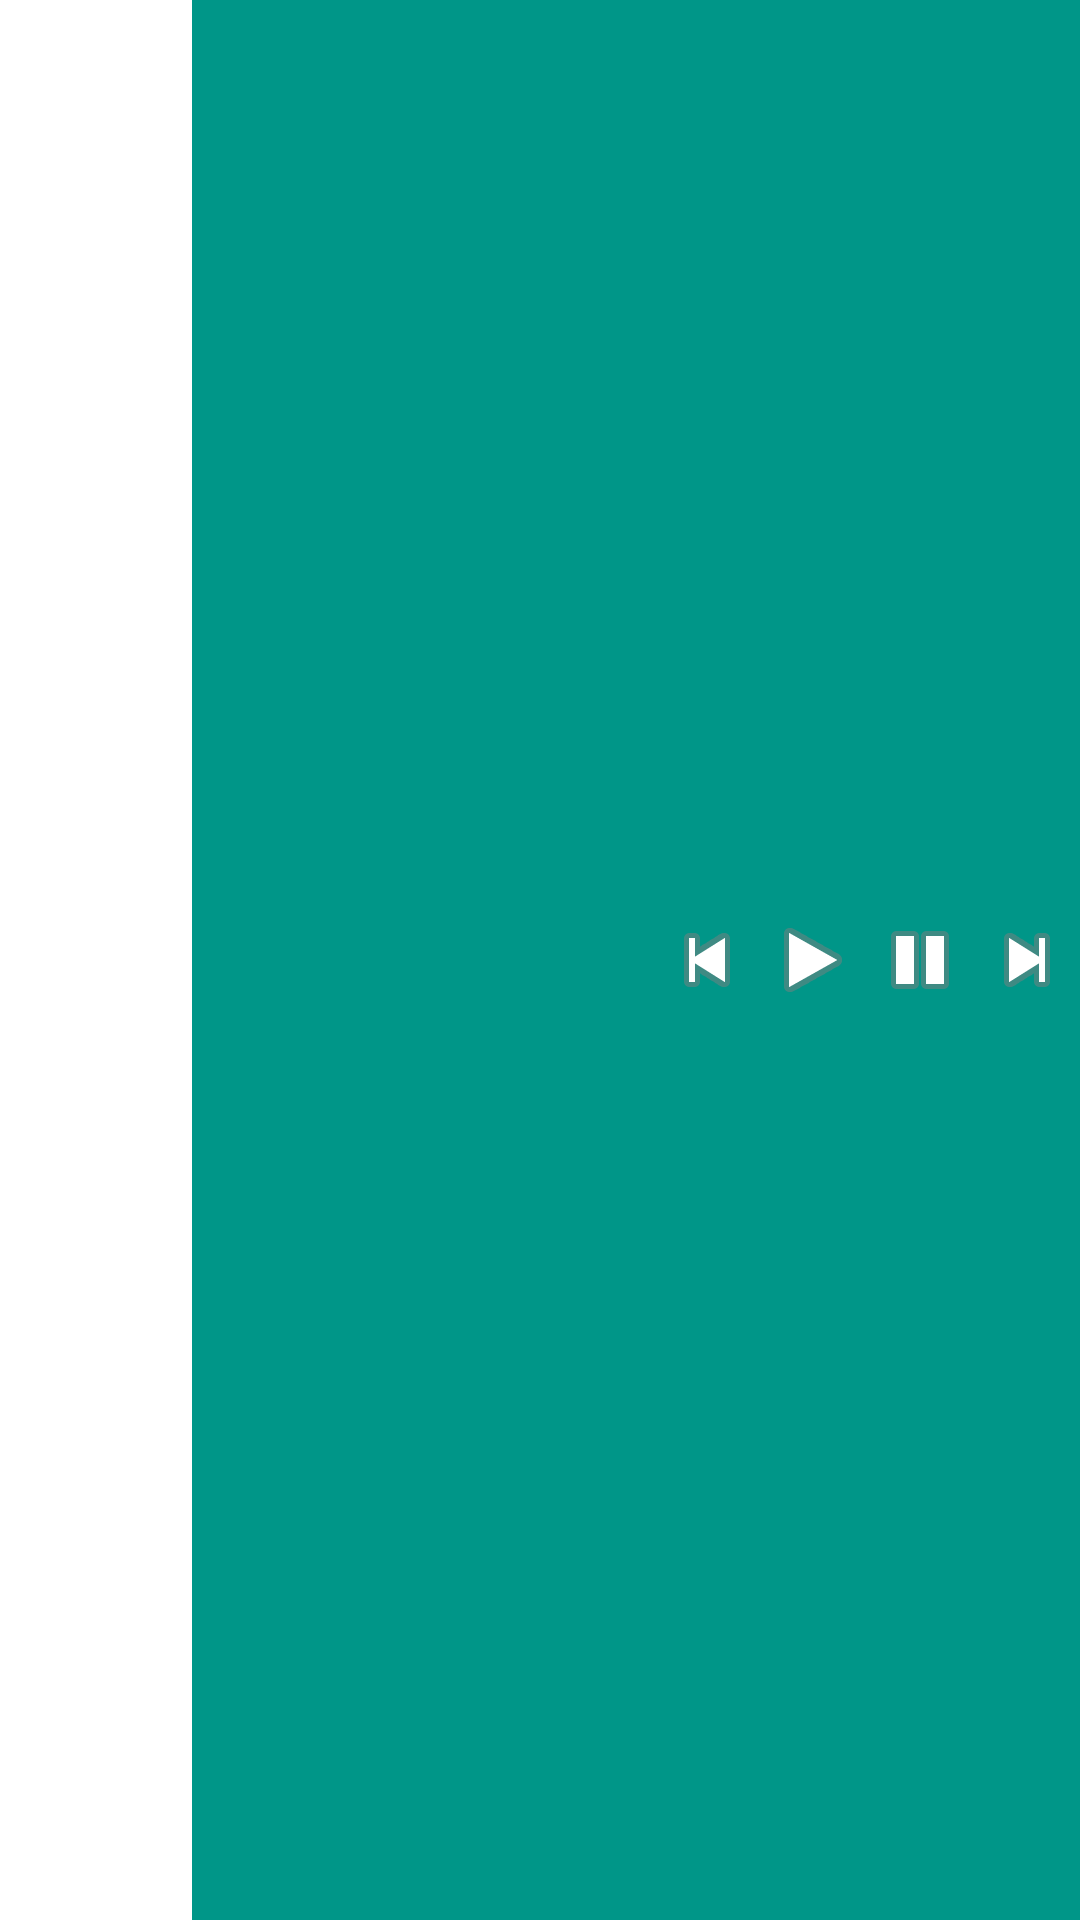

Layout XML and referenced resources for this Android screen:
<!-- AndroidManifest.xml: application theme AppTheme -->
<!-- res/layout/view_notification.xml -->
<LinearLayout
    xmlns:android="http://schemas.android.com/apk/res/android"
    xmlns:tools="http://schemas.android.com/tools"
    android:orientation="horizontal"
    android:layout_width="match_parent"
    android:gravity="center_vertical"
    android:background="@color/teal"
    android:layout_height="64dp">

    <ImageView
        android:id="@+id/album_thumbnail"
        android:layout_width="64dp"
        android:layout_height="match_parent"
        android:layout_marginEnd="12dp"
        android:contentDescription="@string/album_image"
        android:background="@color/white"/>

    <LinearLayout
        android:layout_width="0dp"
        android:layout_height="wrap_content"
        android:orientation="vertical"
        android:layout_weight="1">

        <TextView
            android:id="@+id/track_name"
            android:layout_width="wrap_content"
            android:layout_height="wrap_content"
            android:textSize="16sp"
            android:textStyle="bold"
            android:textColor="@color/black"
            android:maxLines="2"
            android:ellipsize="end"
            tools:text="@string/track"/>

        <TextView
            android:id="@+id/artist_name"
            android:layout_width="wrap_content"
            android:layout_height="wrap_content"
            android:textSize="14sp"
            android:textColor="@color/black"
            android:ellipsize="end"
            android:maxLines="1"
            tools:text="@string/artist"/>

    </LinearLayout>

    <LinearLayout
        android:layout_width="0dp"
        android:layout_height="wrap_content"
        android:orientation="horizontal"
        android:layout_weight="1">

        <ImageButton
            android:id="@+id/play_previous_track"
            android:layout_width="0dp"
            android:layout_height="wrap_content"
            android:layout_weight="1"
            android:src="@android:drawable/ic_media_previous"
            android:contentDescription="@string/previous_image"
            style="@style/Widget.AppCompat.Button.Borderless"/>

        <ImageButton
            android:id="@+id/resume_track"
            android:layout_width="0dp"
            android:layout_height="wrap_content"
            android:layout_weight="1"
            android:src="@android:drawable/ic_media_play"
            android:contentDescription="@string/resume_image"
            style="@style/Widget.AppCompat.Button.Borderless"/>

        <ImageButton
            android:id="@+id/pause_track"
            android:layout_width="0dp"
            android:layout_height="wrap_content"
            android:layout_weight="1"
            android:src="@android:drawable/ic_media_pause"
            android:contentDescription="@string/pause_image"
            style="@style/Widget.AppCompat.Button.Borderless"/>

        <ImageButton
            android:id="@+id/play_next_track"
            android:layout_width="0dp"
            android:layout_height="wrap_content"
            android:layout_weight="1"
            android:src="@android:drawable/ic_media_next"
            android:contentDescription="@string/next_image"
            style="@style/Widget.AppCompat.Button.Borderless"/>

    </LinearLayout>

</LinearLayout>
<!-- resources referenced by this layout -->
<resources>
  <color name="black">#000000</color>
  <color name="teal">#009688</color>
  <color name="white">#FFFFFF</color>
  <string name="album_image" translatable="true">Album Image</string>
  <string name="artist">Artist</string>
  <string name="next_image" translatable="true">Next Track</string>
  <string name="pause_image" translatable="true">Pause</string>
  <string name="previous_image" translatable="true">Previous Track</string>
  <string name="resume_image" translatable="true">Play</string>
  <string name="track">Track</string>
  <style name="AppTheme" parent="Theme.AppCompat.Light.DarkActionBar">
          
      </style>
</resources>
